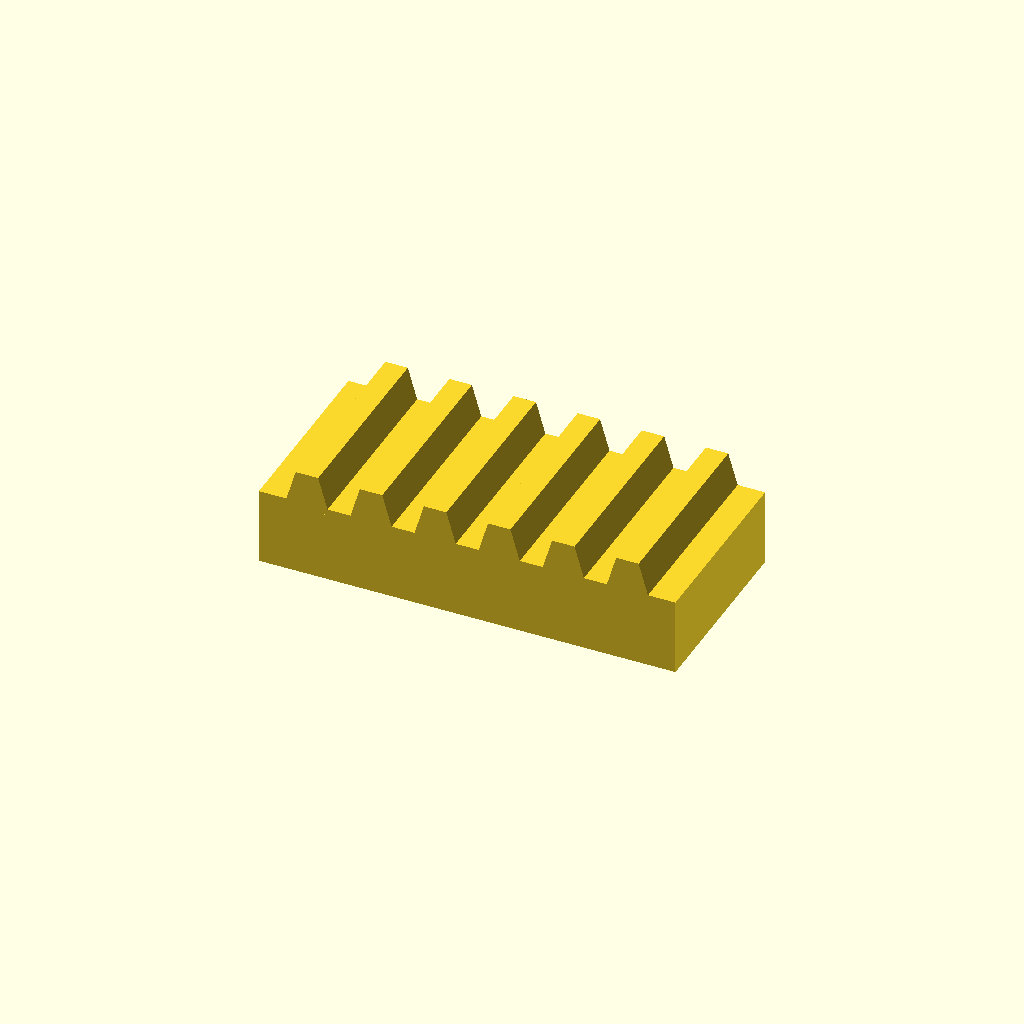
Cell 1: the model at its default parameters.
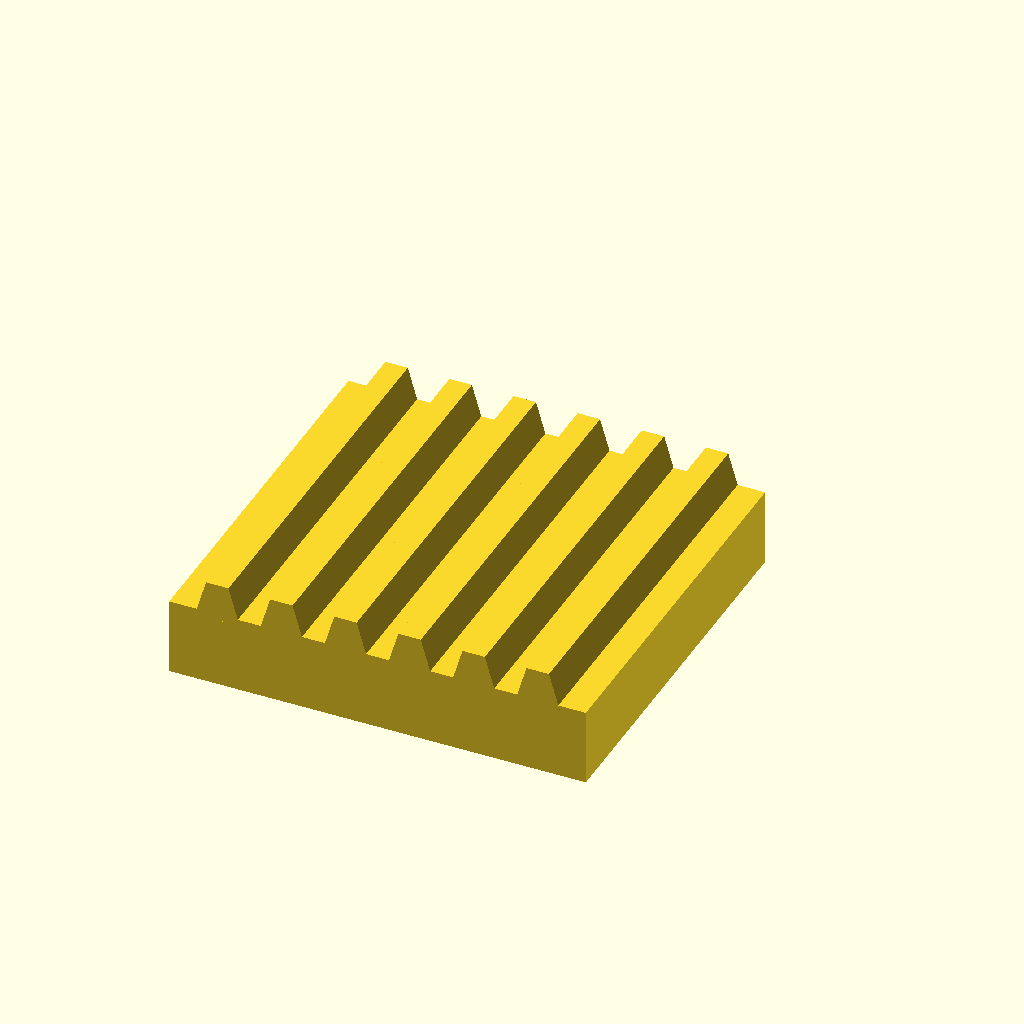
Cell 2: the same model with bar_w = 60.
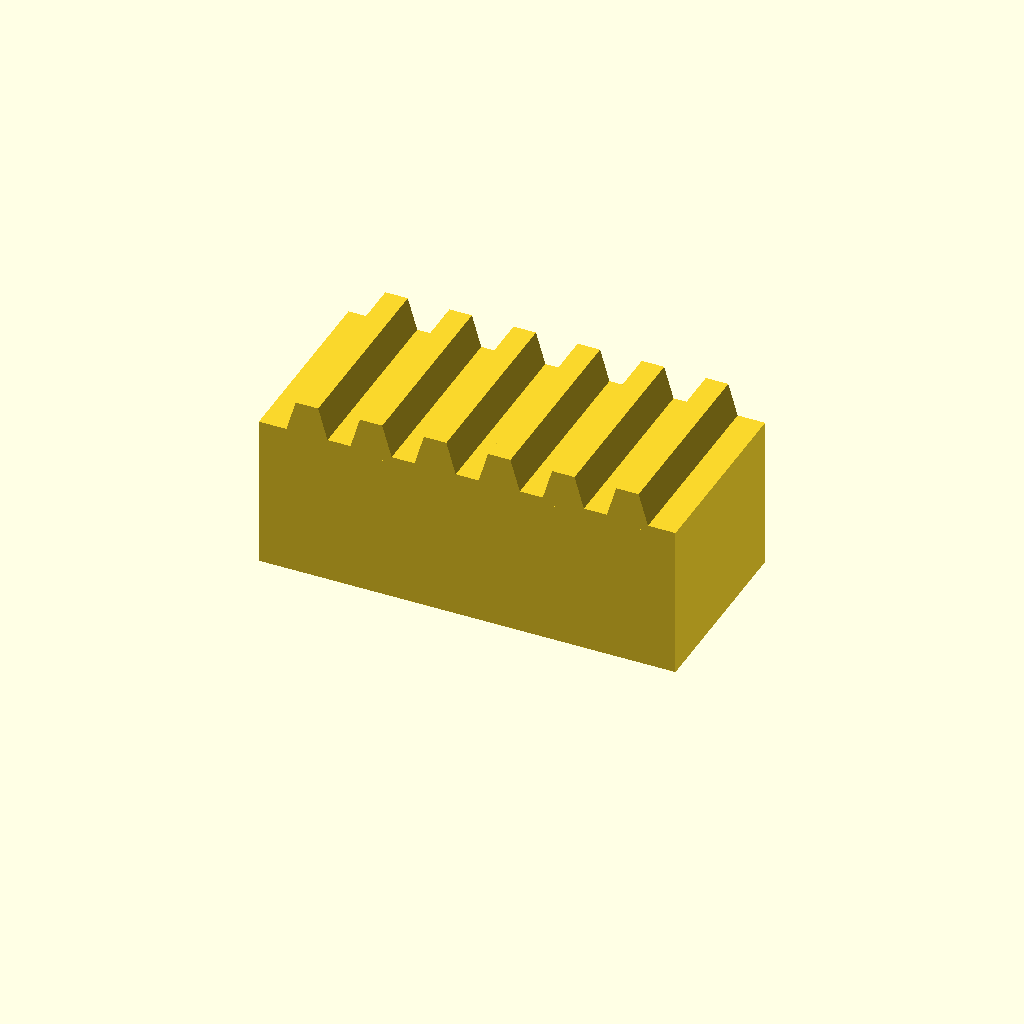
Cell 3 — bar_h set to 24, the other parameters unchanged.
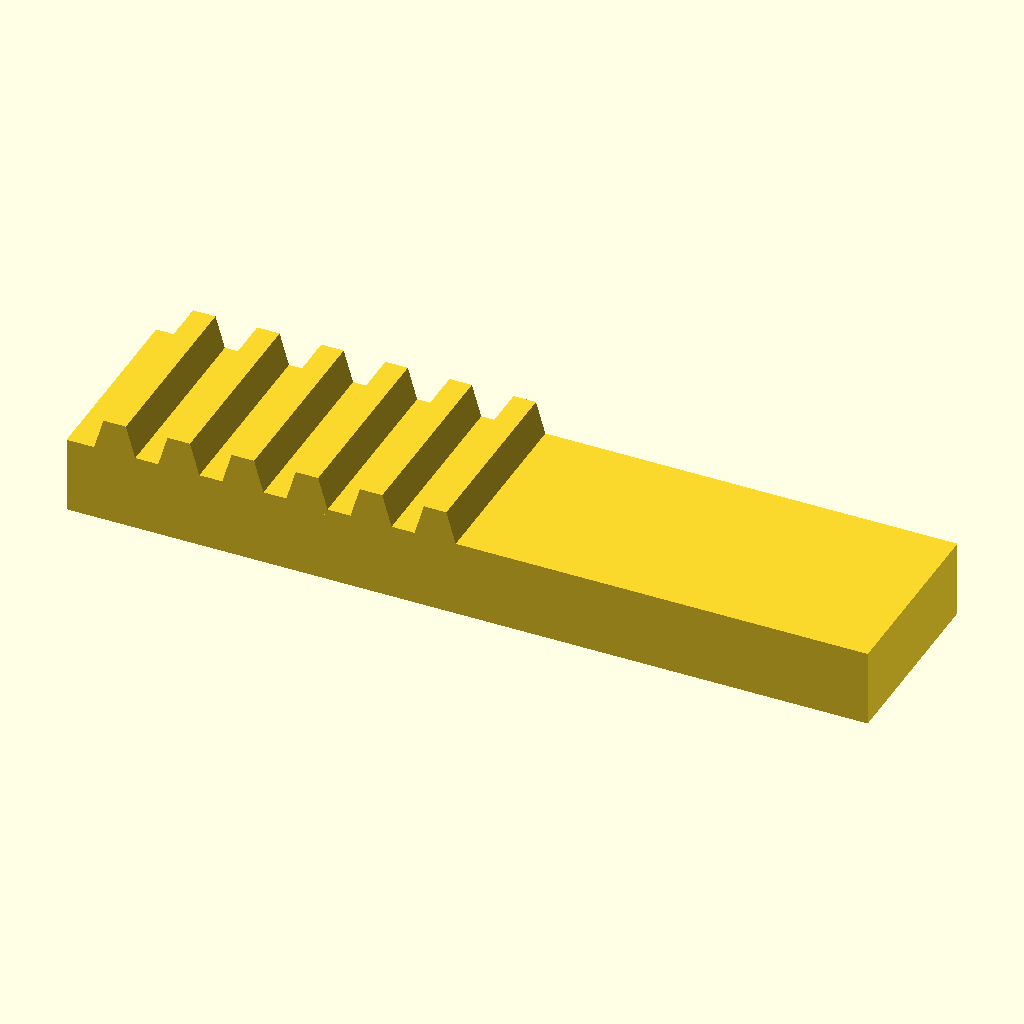
Cell 4: the same model with teeth = 12.
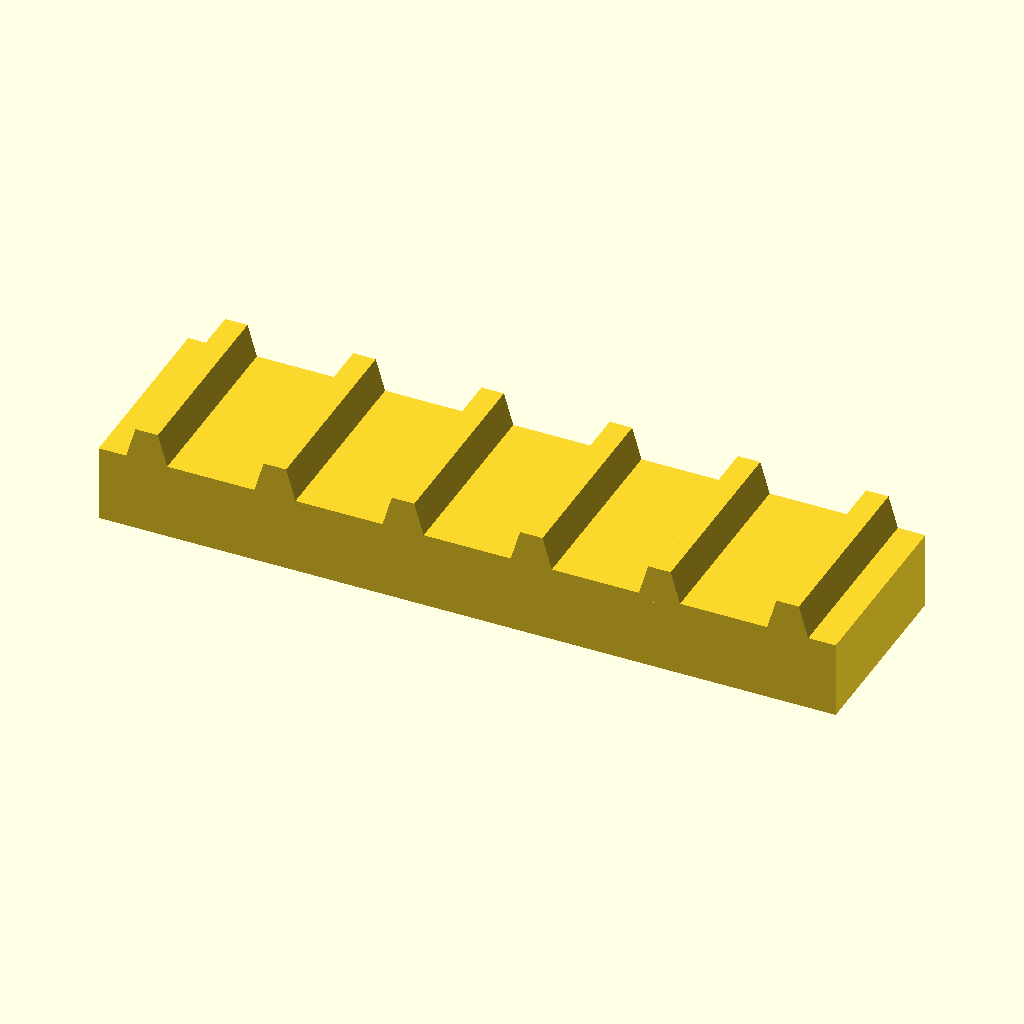
Cell 5 — pitch set to 20, the other parameters unchanged.
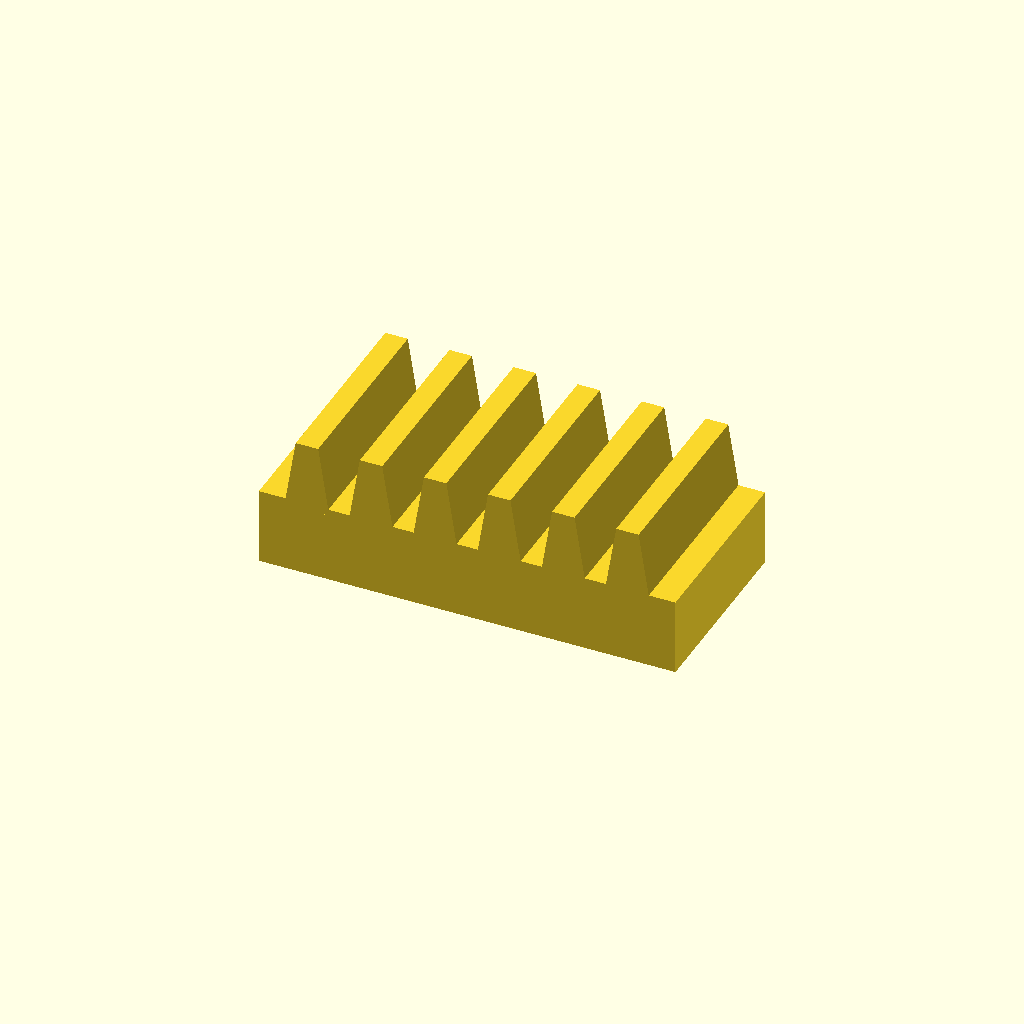
Cell 6 — tooth_h set to 10, the other parameters unchanged.
One fixed orthographic camera (rotation 55°, 0°, 25°; colour scheme Cornfield) for every cell.
The OpenSCAD source (optional_data/data/place1/rackbars/part_0078.scad):
$fn = 32;

// ----------------------------------------------------------------------
// Toothed rack, 6 teeth
// 10 mm pitch, 5 mm teeth
// ----------------------------------------------------------------------

// --- parameters (mm) ---
bar_w = 30;     // bar width (Y)
bar_h = 12;     // bar height (Z)
teeth = 6;      // number of teeth
pitch = 10;     // tooth pitch
tooth_h = 5;    // tooth height above the bar
root_w = 7;     // tooth width at the root
crest_w = 3.5;  // tooth width at the crest

// --- derived feature positions (mm) ---
span = (teeth - 1) * pitch;  // = 50   distance between the outer teeth
bar_l = span + root_w + 8;   // = 65   bar length: teeth plus 4 mm at each end
tooth_x = -span / 2;         // = -25   X of the first tooth
height = bar_h + tooth_h;    // = 17   overall height
feature_centers = [
  [tooth_x + 0 * pitch, -bar_w / 2],
  [tooth_x + 1 * pitch, -bar_w / 2],
  [tooth_x + 2 * pitch, -bar_w / 2],
  [tooth_x + 3 * pitch, -bar_w / 2],
  [tooth_x + 4 * pitch, -bar_w / 2],
  [tooth_x + 5 * pitch, -bar_w / 2]
];   // tooth centre line, drives the tooth loop

// bar with a rack of teeth, one extruded trapezoium per centre
module rack_tooth() {
  linear_extrude(height = bar_w)
    polygon(points = [
      [0, 0],
      [root_w, 0],
      [root_w / 2 + crest_w / 2, tooth_h + 1],
      [root_w / 2 - crest_w / 2, tooth_h + 1]
    ]);
}

union() {
  translate([-bar_l / 2, -bar_w, 0]) cube([bar_l, bar_w, bar_h]);
  for (centre = feature_centers)
    translate([centre[0] - root_w / 2, 0, bar_h - 1]) rotate([90, 0, 0]) rack_tooth();
}
Customizer parameters (derived from the source; name, type, default, range or options):
bar_w: number, default 30
bar_h: number, default 12
teeth: number, default 6
pitch: number, default 10
tooth_h: number, default 5
root_w: number, default 7
crest_w: number, default 3.5
